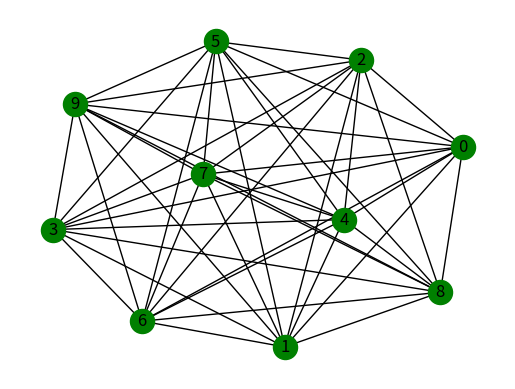

This figure's Python source:
import abc
import numpy as np
import networkx as nx
import matplotlib.pyplot as plt


class Topology(abc.ABC):
    """
    Base class to create various network topologies.
    """
    def __init__(self):
        self.graph = self._create_graph()

    @property
    def n_nodes(self):
        return self.graph.number_of_nodes()

    @property
    def n_edges(self):
        return self.graph.number_of_edges()

    @property
    def density(self):
        return nx.density(self.graph)

    @property
    def avg_degree_connectivity(self):
        return nx.average_degree_connectivity(self.graph)

    @abc.abstractmethod
    def _create_graph(self):
        pass

    def visualize_graph(self, with_labels=True, k=None, alpha=1.0, node_shape='o'):
        pos = nx.spring_layout(self.graph, k=k)
        if with_labels:
            lab = nx.draw_networkx_labels(self.graph, pos, labels=dict([(n, n) for n in self.graph.nodes()]))
        ec = nx.draw_networkx_edges(self.graph, pos, alpha=alpha)
        nc = nx.draw_networkx_nodes(self.graph, pos, nodelist=self.graph.nodes(), node_color='g', node_shape=node_shape)
        plt.axis('off')
        plt.show()

    def plot_degree_distribution(self):
        degrees = {}
        for node in self.graph.nodes():
            degree = self.graph.degree(node)
            if degree not in degrees:
                degrees[degree] = 0
            degrees[degree] += 1
        sorted_degree = sorted(degrees.items())
        deg = [k for (k, v) in sorted_degree]
        cnt = [v for (k, v) in sorted_degree]
        fig, ax = plt.subplots()
        plt.bar(deg, cnt, width=0.80, color='b')
        plt.title("Degree Distribution")
        plt.ylabel("Frequency")
        plt.xlabel("Degree")
        ax.set_xticks([d + 0.05 for d in deg])
        ax.set_xticklabels(deg)
        plt.show()

    def adj(self):
        """
        Get concise form of nodes and their neighbors.
        :return: dict {node : list of connection to node}
        """
        adj_dict = {}
        for node in self.graph.nodes():
            nb_list = []
            for nb in self.graph.neighbors(node):
                nb_list.append(nb)
            adj_dict[node] = nb_list
        return adj_dict

    # def __getitem__(self, node):
    #     """
    #     :param node: node id
    #     :return: dict {neighbor node : connection strength}
    #     """
    #     graph_no_diag = self.graph - np.identity(self.n_nodes)
    #     adj = graph_no_diag[node]
    #     adj_index = np.nonzero(adj)[0]
    #     return {k: 1 for k in adj_index}


class FullyConnectedGraph(Topology):
    def __init__(self, nodes):
        self.nodes = nodes
        super().__init__()

    def _create_graph(self):
        return nx.complete_graph(self.nodes)


if __name__ == '__main__':
    graph = FullyConnectedGraph(10)
    a = graph.n_nodes
    b = graph.adj()
    c = graph.visualize_graph()
    a
    # graph = nx.cycle_graph(10)
    # graph2 = nx.ring_of_cliques(10, 4)
    # graph3 = nx.binomial_graph(10, .2, seed=1)
    # graph4 = nx.circulant_graph(20, range(1, 10))
    # adj1 = build_adj_dict(graph)
    # adj2 = build_adj_dict(graph2)
    # adj3 = build_adj_dict(graph3)
    # adj4 = build_adj_dict(graph4)
    # visualize_graph(graph4)
